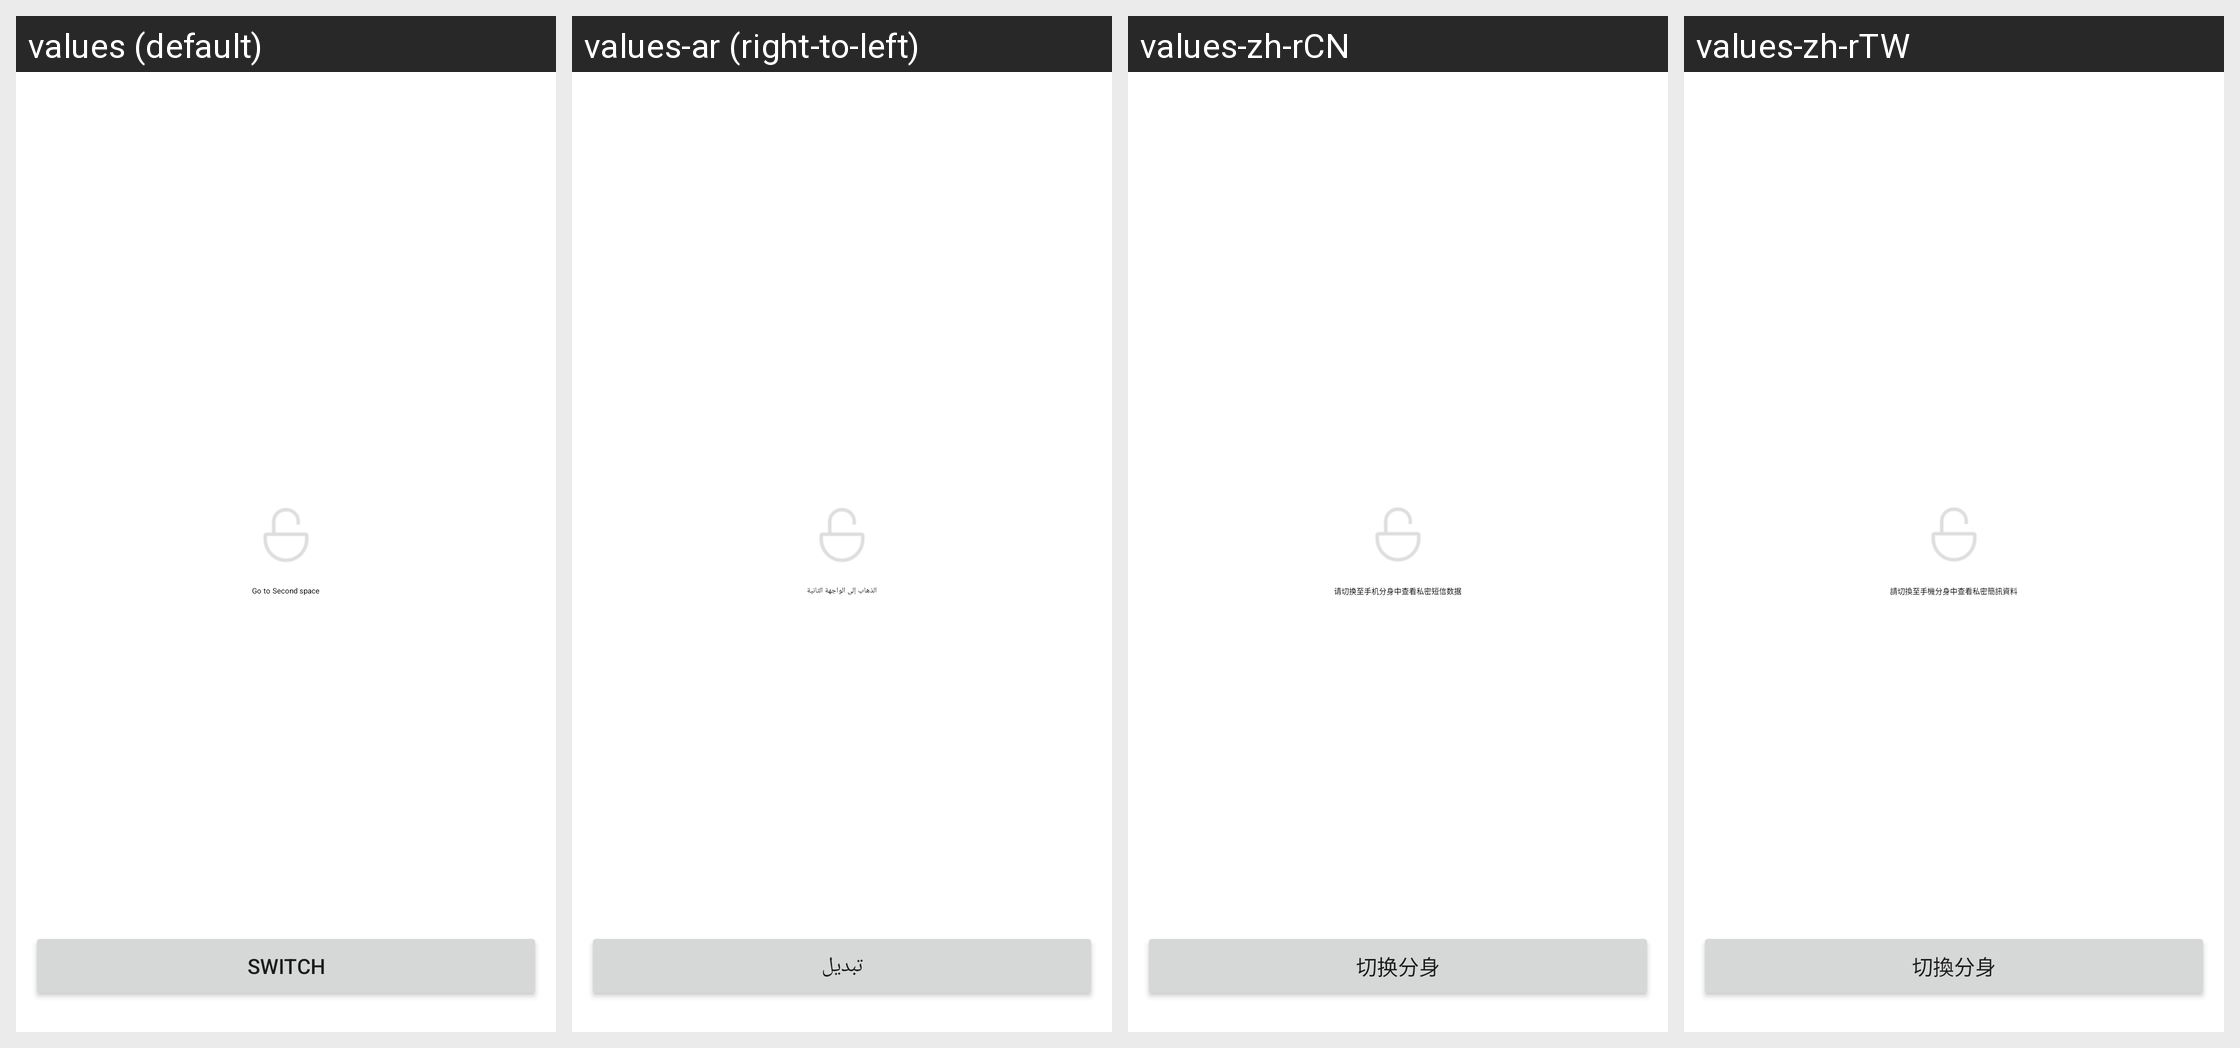

Translations of the strings shown on this Android screen, per locale in the grid:
Android screen res/layout/private_second_screen.xml rendered under 4 locales, left to right: values (default), values-ar (right-to-left), values-zh-rCN, values-zh-rTW. Device: Nexus 5 (rendered at 1080×1920; each locale shown at half size, 540×960, under a caption strip naming it); theme Theme.MaterialComponents.DayNight.NoActionBar.
Other locales in the repository, not shown: values-as-rIN, values-az-rAZ, values-be, values-bg, values-bn-rBD, values-bn-rIN, values-bo-rCN, values-bs, values-ca, values-cs, values-da, values-de, values-el, values-en-rGB, values-en-rIN, values-es, values-es-rUS, values-et-rEE, values-eu-rES, values-fa-rIR, values-fi, values-fr, values-gl-rES, values-gu-rIN, values-ha-rNG, values-hi, values-hr, values-hu, values-hy-rAM, values-it, values-iw-rIL, values-ja, values-ka-rGE, values-kk-rKZ, values-km-rKH, values-kn-rIN, values-ko, values-lo-rLA, values-lt, values-lv, values-mk-rMK, values-ml-rIN, values-mr-rIN, values-ms-rMY, values-mt-rMT, values-my-rMM, values-nb, values-ne-rIN, values-ne-rNP, values-nl, values-or-rIN, values-pa-rIN, values-pl, values-pt-rBR, values-pt-rPT, values-ro, values-ru, values-sk, values-sl, values-sq-rAL, values-sr, values-sv, values-ta-rIN, values-te-rIN, values-th, values-tl, values-tr, values-ug-rCN, values-uk, values-ur-rIN, values-ur-rPK, values-uz-rUZ, values-vi, values-zh-rHK.
Strings drawn on this screen, with the default value and each locale's value (text and hints the layout hard-codes, and strings that could not be matched under every locale, appear in the picture but are not listed):

second_mms_introduction
  values: Go to Second space
  values-ar: الذهاب إلى الواجهة الثانية
  values-zh-rCN: 请切换至手机分身中查看私密短信数据
  values-zh-rTW: 請切換至手機分身中查看私密簡訊資料

second_mms_switch
  values: Switch
  values-ar: تبديل
  values-zh-rCN: 切换分身
  values-zh-rTW: 切換分身
